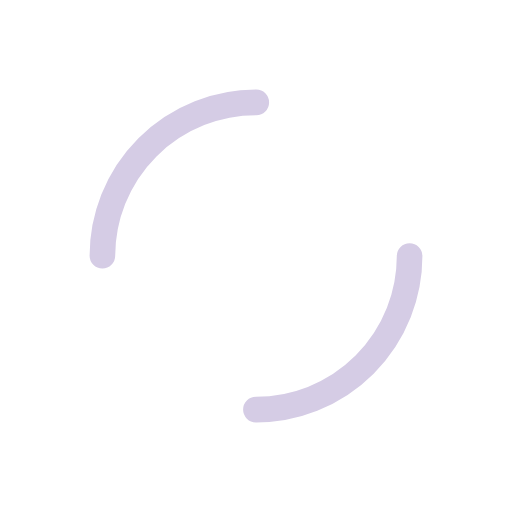
t = 0.00 s
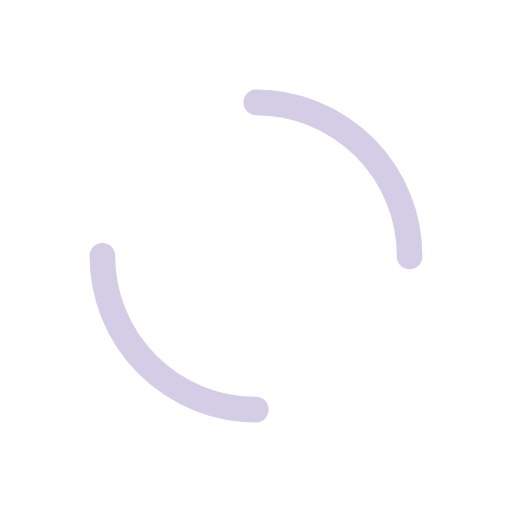
t = 0.34 s
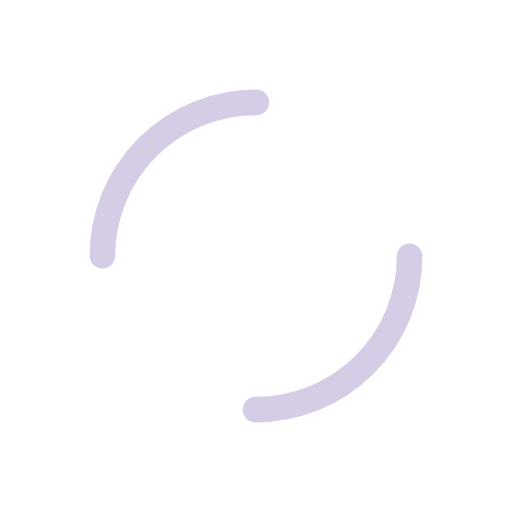
t = 0.68 s
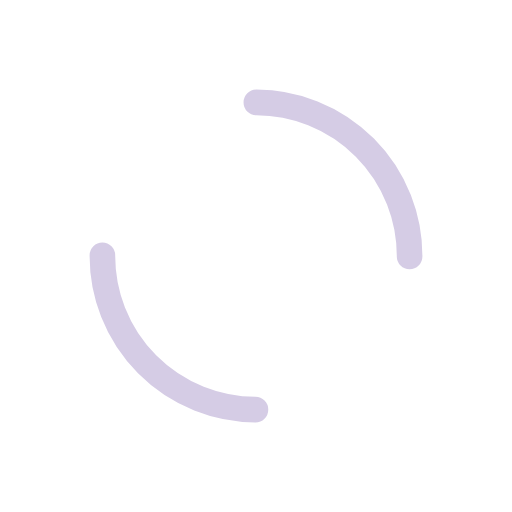
t = 1.01 s

The animated SVG that drew these frames (rendered in a browser with its animation timeline set to each time). Animation: 1 SMIL element (animateTransform=1); one cycle of 1.35 s, repeats indefinitely.

<?xml version="1.0" encoding="utf-8"?>
<svg xmlns="http://www.w3.org/2000/svg" xmlns:xlink="http://www.w3.org/1999/xlink" style="margin: auto; background: none; display: block; shape-rendering: auto;" width="200px" height="200px" viewBox="0 0 100 100" preserveAspectRatio="xMidYMid">
<circle cx="50" cy="50" r="30" stroke-width="5" stroke="#d5cce5" stroke-dasharray="47.12388980384689 47.12388980384689" fill="none" stroke-linecap="round">
  <animateTransform attributeName="transform" type="rotate" repeatCount="indefinite" dur="1.3513513513513513s" keyTimes="0;1" values="0 50 50;360 50 50"></animateTransform>
</circle>
<!-- [ldio] generated by https://loading.io/ --></svg>